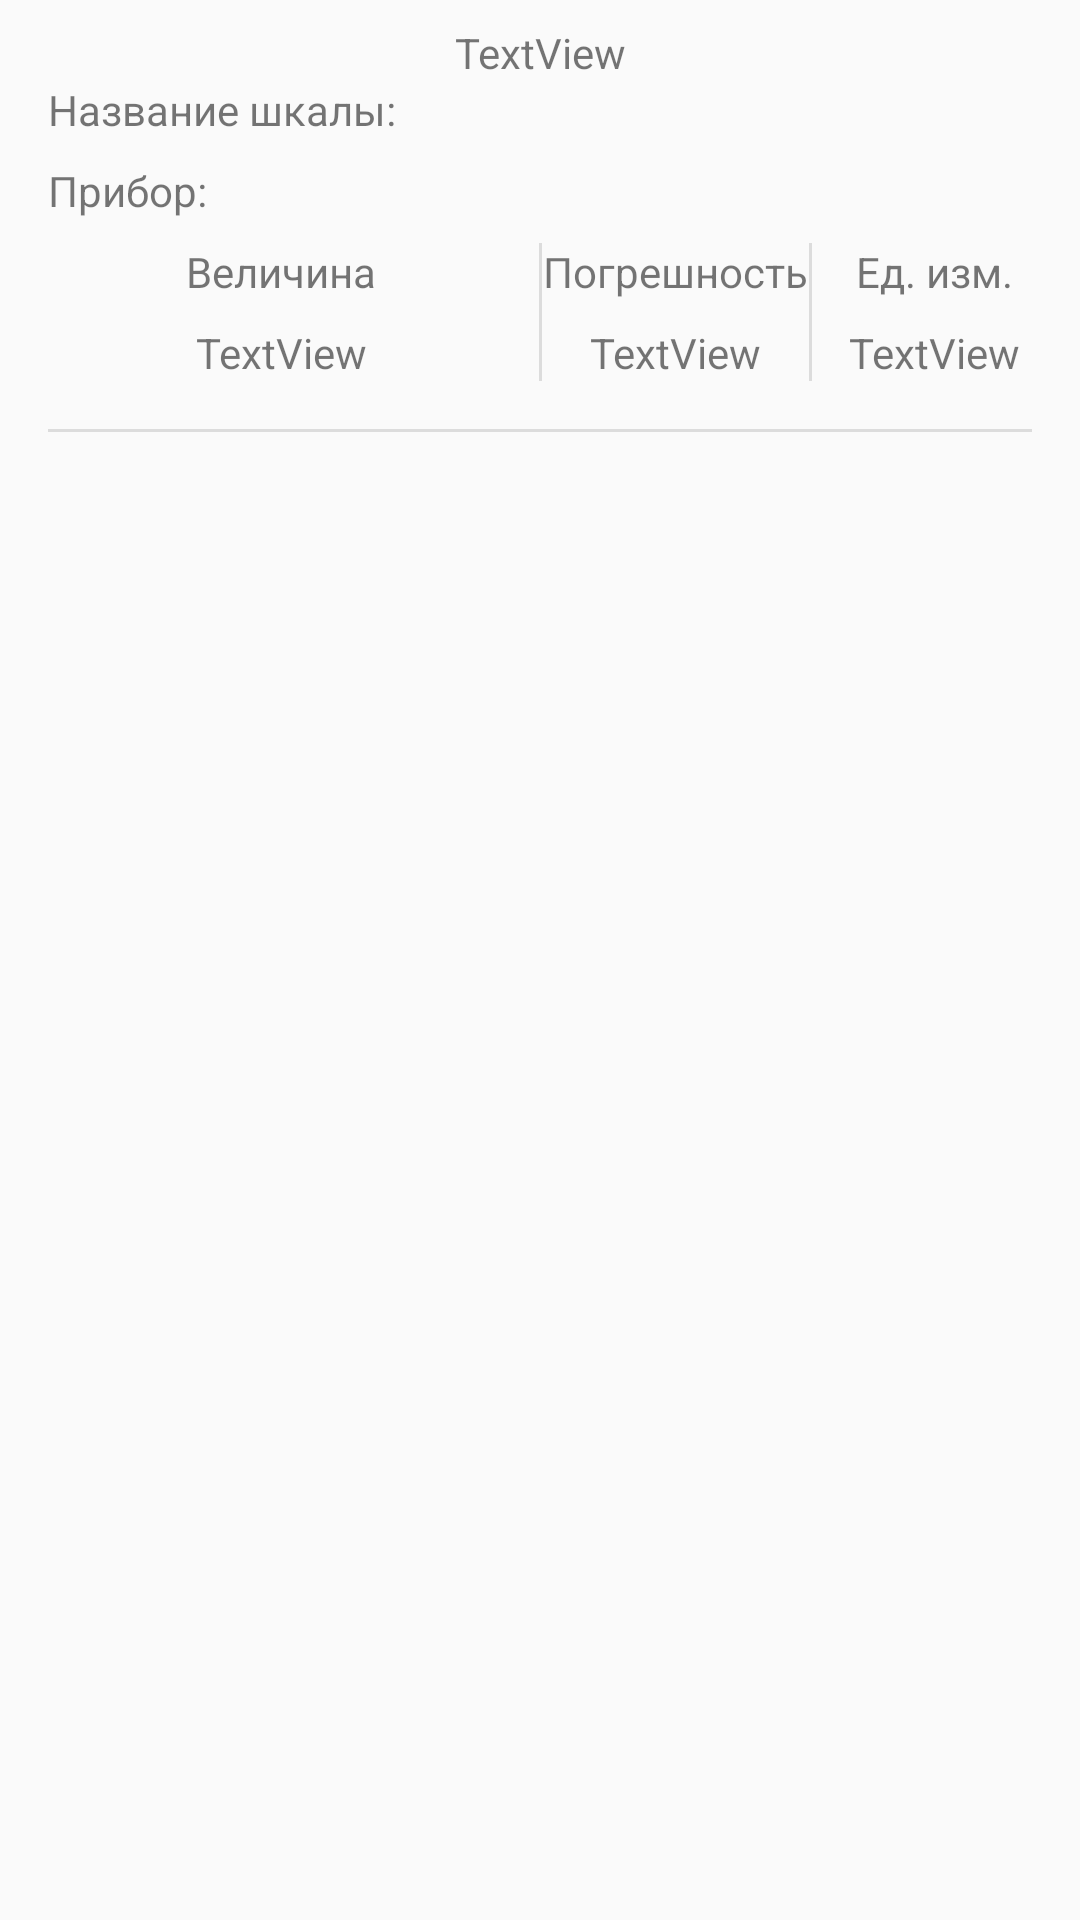

This screen was rendered from an Android layout file. Write that file and the resources it references.
<!-- AndroidManifest.xml: application theme Theme.Mes -->
<!-- res/layout/view_val_list_element.xml -->
<?xml version="1.0" encoding="utf-8"?>
<android.support.constraint.ConstraintLayout xmlns:android="http://schemas.android.com/apk/res/android"
                                             xmlns:app="http://schemas.android.com/apk/res-auto"
                                             xmlns:tools="http://schemas.android.com/tools"
                                             android:layout_width="match_parent"
                                             android:layout_height="wrap_content">

    <TextView
            android:text="Величина"
            android:layout_width="wrap_content"
            android:layout_height="wrap_content" android:id="@+id/textView_valListElementView_valueTitle"
            app:layout_constraintTop_toBottomOf="@+id/textView_valListElementView_deviceTitle"
            app:layout_constraintStart_toStartOf="parent"
            app:layout_constraintEnd_toStartOf="@+id/divider5" android:layout_marginStart="16dp"
            android:layout_marginEnd="8dp" android:layout_marginTop="8dp"/>
    <TextView
            android:text="Ед. изм."
            android:layout_width="wrap_content"
            android:layout_height="wrap_content" android:id="@+id/textView_valListElementView_unitTitle"
            app:layout_constraintStart_toEndOf="@+id/divider7" app:layout_constraintEnd_toEndOf="parent"
            app:layout_constraintTop_toTopOf="@+id/textView_valListElementView_valueTitle"
            app:layout_constraintBottom_toBottomOf="@+id/textView_valListElementView_valueTitle"
            android:layout_marginStart="8dp" android:layout_marginEnd="16dp"/>
    <TextView
            android:text="Погрешность"
            android:layout_width="wrap_content"
            android:layout_height="wrap_content" android:id="@+id/textView_valListElementView_errorTitle"
            app:layout_constraintBottom_toBottomOf="@+id/textView_valListElementView_valueTitle"
            app:layout_constraintTop_toTopOf="@+id/textView_valListElementView_valueTitle"
            app:layout_constraintStart_toEndOf="@+id/divider5" app:layout_constraintEnd_toStartOf="@+id/divider7"
            android:layout_marginStart="8dp" android:layout_marginEnd="8dp"/>
    <TextView
            android:text="Название шкалы:"
            android:layout_width="0dp"
            android:layout_height="wrap_content" android:id="@+id/textView_valListElementView_scaleTitle"
            app:layout_constraintStart_toStartOf="parent"
            android:layout_marginStart="16dp"
            app:layout_constraintTop_toBottomOf="@+id/textView_valListElementView_id" android:layout_marginEnd="16dp"
            app:layout_constraintEnd_toEndOf="parent"/>
    <View
            android:id="@+id/divider5"
            android:layout_width="1dp"
            android:layout_height="0dp"
            android:background="?android:attr/listDivider"
            app:layout_constraintTop_toTopOf="@+id/textView_valListElementView_valueTitle"
            app:layout_constraintBottom_toBottomOf="@+id/textView_valListElementView_value"
            app:layout_constraintStart_toStartOf="parent" app:layout_constraintEnd_toEndOf="parent"/>
    <View
            android:id="@+id/divider7"
            android:layout_width="1dp"
            android:layout_height="0dp"
            android:background="?android:attr/listDivider"
            app:layout_constraintTop_toTopOf="@+id/textView_valListElementView_valueTitle"
            app:layout_constraintBottom_toBottomOf="@+id/textView_valListElementView_value"
            app:layout_constraintStart_toEndOf="@+id/divider5" app:layout_constraintEnd_toEndOf="parent"/>
    <TextView
            android:text="TextView"
            android:layout_width="wrap_content"
            android:layout_height="wrap_content" android:id="@+id/textView_valListElementView_value"
            app:layout_constraintTop_toBottomOf="@+id/textView_valListElementView_valueTitle"
            android:layout_marginTop="8dp" app:layout_constraintStart_toStartOf="parent"
            android:layout_marginStart="16dp" app:layout_constraintEnd_toStartOf="@+id/divider5"
            android:layout_marginEnd="8dp"
    />
    <TextView
            android:text="TextView"
            android:layout_width="wrap_content"
            android:layout_height="wrap_content" android:id="@+id/textView_valListElementView_error"
            app:layout_constraintTop_toBottomOf="@+id/textView_valListElementView_errorTitle"
            app:layout_constraintStart_toEndOf="@+id/divider5"
            app:layout_constraintEnd_toStartOf="@+id/divider7" android:layout_marginTop="8dp"
            android:layout_marginStart="8dp" android:layout_marginEnd="8dp"
            app:layout_constraintBottom_toBottomOf="@+id/textView_valListElementView_value"/>
    <TextView
            android:text="TextView"
            android:layout_width="wrap_content"
            android:layout_height="wrap_content" android:id="@+id/textView_valListElementView_unit"
            app:layout_constraintTop_toBottomOf="@+id/textView_valListElementView_unitTitle"
            app:layout_constraintStart_toEndOf="@+id/divider7"
            app:layout_constraintEnd_toEndOf="parent" android:layout_marginEnd="16dp" android:layout_marginStart="8dp"
            android:layout_marginTop="8dp"
            app:layout_constraintBottom_toBottomOf="@+id/textView_valListElementView_value"/>
    <TextView
            android:text="TextView"
            android:layout_width="wrap_content"
            android:layout_height="wrap_content" android:id="@+id/textView_valListElementView_id"
            app:layout_constraintTop_toTopOf="parent" app:layout_constraintStart_toStartOf="parent"
            app:layout_constraintEnd_toEndOf="parent" android:layout_marginTop="8dp" android:layout_marginStart="16dp"
            android:layout_marginEnd="16dp"/>
    <View
            android:id="@+id/divider8"
            android:layout_width="0dp"
            android:layout_height="1dp"
            android:background="?android:attr/listDivider"
            app:layout_constraintStart_toStartOf="parent"
            app:layout_constraintEnd_toEndOf="parent" android:layout_marginStart="16dp"
            android:layout_marginEnd="16dp"
            app:layout_constraintTop_toBottomOf="@+id/textView_valListElementView_value"
            android:layout_marginTop="16dp" app:layout_constraintBottom_toBottomOf="parent"
            app:layout_constraintVertical_bias="0.0"/>
    <TextView
            android:text="Прибор:"
            android:layout_width="0dp"
            android:layout_height="wrap_content" android:id="@+id/textView_valListElementView_deviceTitle"
            android:layout_marginTop="8dp"
            app:layout_constraintTop_toBottomOf="@+id/textView_valListElementView_scaleTitle"
            app:layout_constraintStart_toStartOf="parent"
            app:layout_constraintEnd_toEndOf="parent" android:layout_marginStart="16dp"
            android:layout_marginEnd="16dp"/>
</android.support.constraint.ConstraintLayout>
<!-- resources referenced by this layout -->
<resources>
  <style name="Theme.Mes" parent="Theme.AppCompat.Light.DarkActionBar">
          
          <item name="colorPrimary">@color/nice_green</item>
          <item name="colorPrimaryDark">@color/dark_green</item>
          <item name="colorAccent">@color/light_green</item>
          
      </style>
  <color name="nice_green">#4CAF50</color>&gt;
  <color name="dark_green">#107013</color>&gt;
  <color name="light_green">#78DD7C</color>&gt;
</resources>
